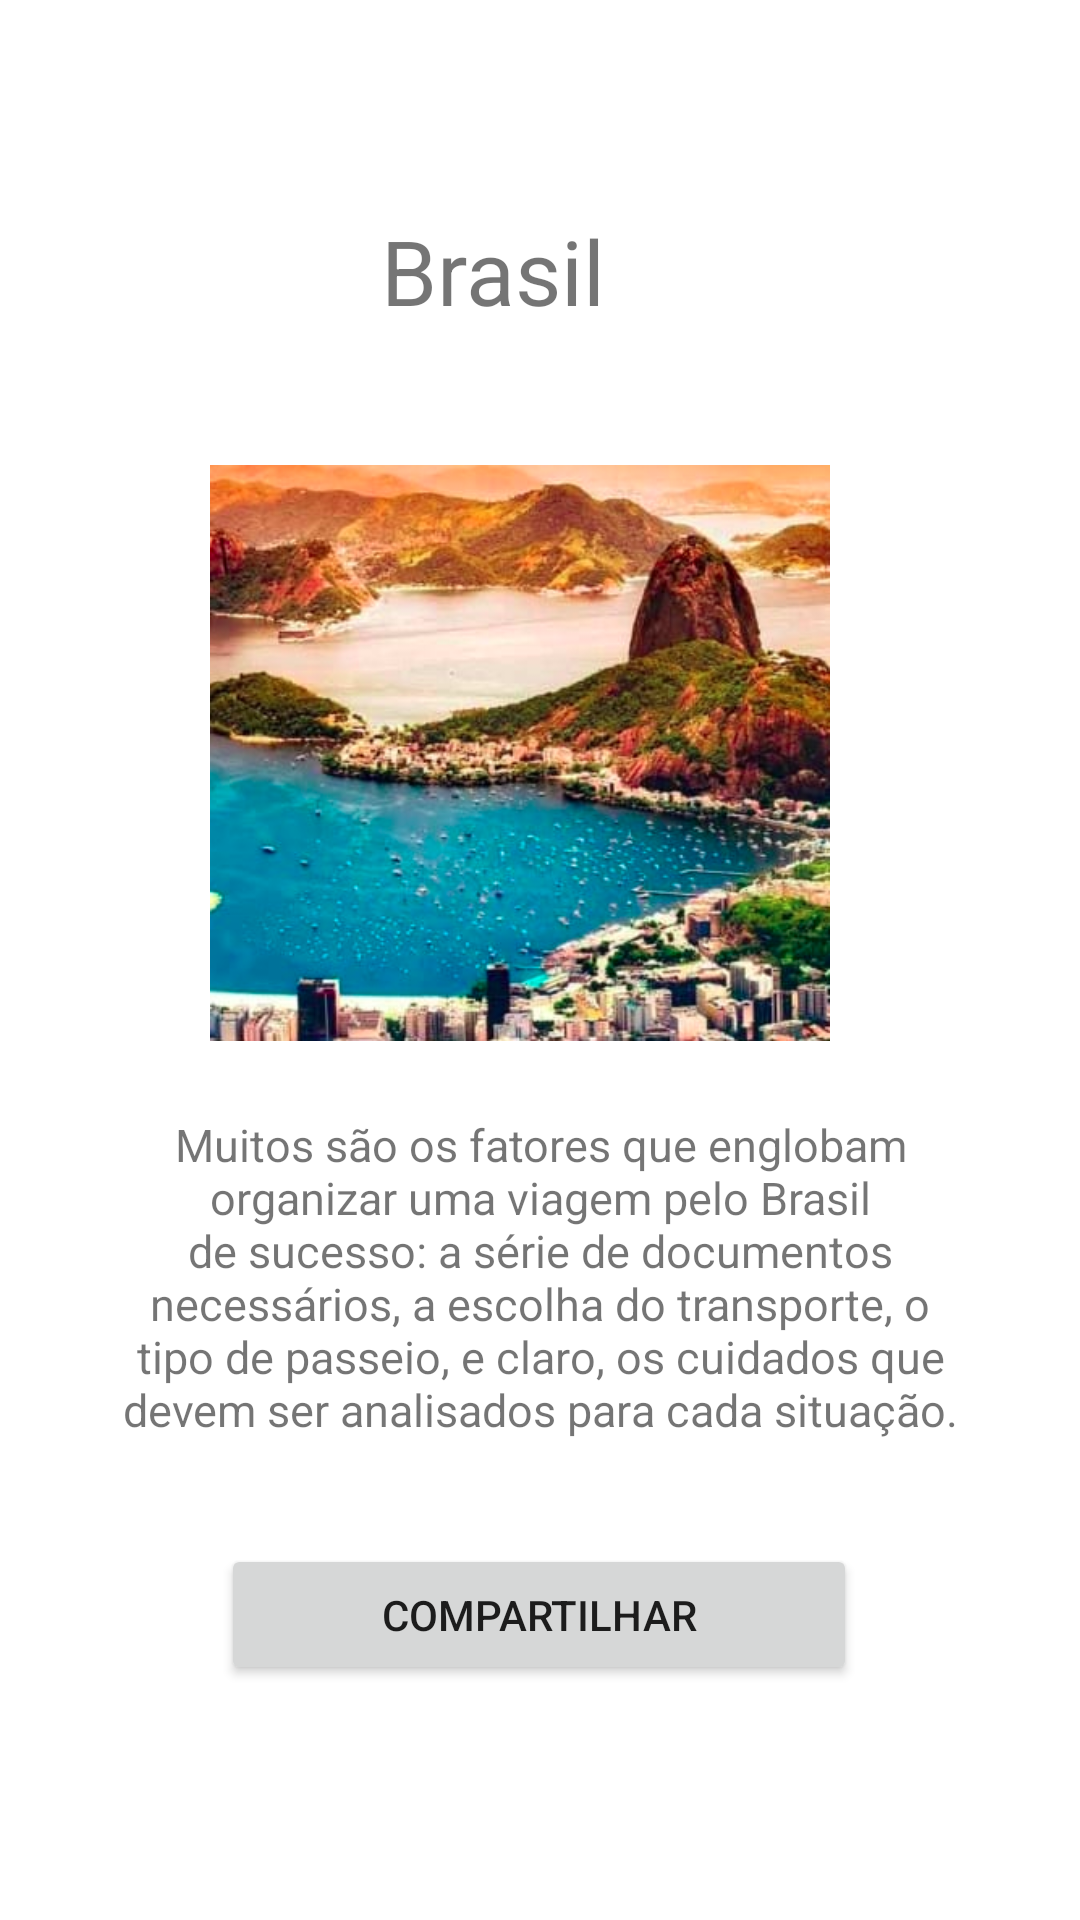

Write the Android layout XML for this screen, with the resource values it uses.
<!-- AndroidManifest.xml: application theme Theme.AppViagem -->
<!-- res/layout/activity_brasil.xml -->
<?xml version="1.0" encoding="utf-8"?>
<androidx.constraintlayout.widget.ConstraintLayout xmlns:android="http://schemas.android.com/apk/res/android"
    xmlns:app="http://schemas.android.com/apk/res-auto"
    xmlns:tools="http://schemas.android.com/tools"
    android:layout_width="match_parent"
    android:layout_height="match_parent"
    tools:context=".ActivityBrasil">

    <ImageView
        android:id="@+id/imageView"
        android:layout_width="268dp"
        android:layout_height="192dp"
        app:layout_constraintBottom_toBottomOf="parent"
        app:layout_constraintEnd_toEndOf="parent"
        app:layout_constraintHorizontal_bias="0.428"
        app:layout_constraintStart_toStartOf="parent"
        app:layout_constraintTop_toTopOf="parent"
        app:layout_constraintVertical_bias="0.346"
        app:srcCompat="@drawable/brasil" />

    <TextView
        android:id="@+id/textView"
        android:layout_width="wrap_content"
        android:layout_height="wrap_content"
        android:text="@string/brasil"
        android:textSize="30sp"
        app:layout_constraintBottom_toTopOf="@+id/imageView"
        app:layout_constraintEnd_toEndOf="parent"
        app:layout_constraintHorizontal_bias="0.446"
        app:layout_constraintStart_toStartOf="parent"
        app:layout_constraintTop_toTopOf="parent"
        app:layout_constraintVertical_bias="0.611" />

    <TextView
        android:id="@+id/textView2"
        android:layout_width="280dp"
        android:layout_height="116dp"
        android:text="@string/brasilDesc"
        android:textAlignment="center"
        android:textSize="15sp"
        app:layout_constraintBottom_toBottomOf="parent"
        app:layout_constraintEnd_toEndOf="parent"
        app:layout_constraintStart_toStartOf="parent"
        app:layout_constraintTop_toBottomOf="@+id/imageView"
        app:layout_constraintVertical_bias="0.138" />

    <Button
        android:id="@+id/button"
        android:layout_width="212dp"
        android:layout_height="47dp"
        android:text="@string/btnShare"
        android:onClick="compartilharDetalhes"
        app:layout_constraintBottom_toBottomOf="parent"
        app:layout_constraintEnd_toEndOf="parent"
        app:layout_constraintHorizontal_bias="0.497"
        app:layout_constraintStart_toStartOf="parent"
        app:layout_constraintTop_toBottomOf="@+id/textView2"
        app:layout_constraintVertical_bias="0.26" />
</androidx.constraintlayout.widget.ConstraintLayout>
<!-- resources referenced by this layout -->
<resources>
  <!-- drawable brasil: png bitmap (drawable, 294750 bytes) -->
  <string name="brasil">Brasil</string>
  <string name="brasilDesc">Muitos são os fatores que englobam organizar uma viagem pelo Brasil de sucesso: a série de documentos necessários, a escolha do transporte, o tipo de passeio, e claro, os cuidados que devem ser analisados para cada situação.</string>
  <string name="btnShare">Compartilhar</string>
  <style name="Theme.AppViagem" parent="Theme.MaterialComponents.DayNight.DarkActionBar">
          
          <item name="colorPrimary">@color/purple_500</item>
          <item name="colorPrimaryVariant">@color/purple_700</item>
          <item name="colorOnPrimary">@color/white</item>
          
          <item name="colorSecondary">@color/teal_200</item>
          <item name="colorSecondaryVariant">@color/teal_700</item>
          <item name="colorOnSecondary">@color/black</item>
          
          <item name="android:statusBarColor" tools:targetApi="l">?attr/colorPrimaryVariant</item>
          
      </style>
  <!-- not gathered from this repository: default colours our renderer supplied (Android Studio template values) -->
  <color name="purple_500">#FF6200EE</color>
  <color name="purple_700">#FF3700B3</color>
  <color name="teal_200">#FF03DAC5</color>
  <color name="teal_700">#FF018786</color>
  <color name="black">#FF000000</color>
  <color name="white">#FFFFFFFF</color>
</resources>
